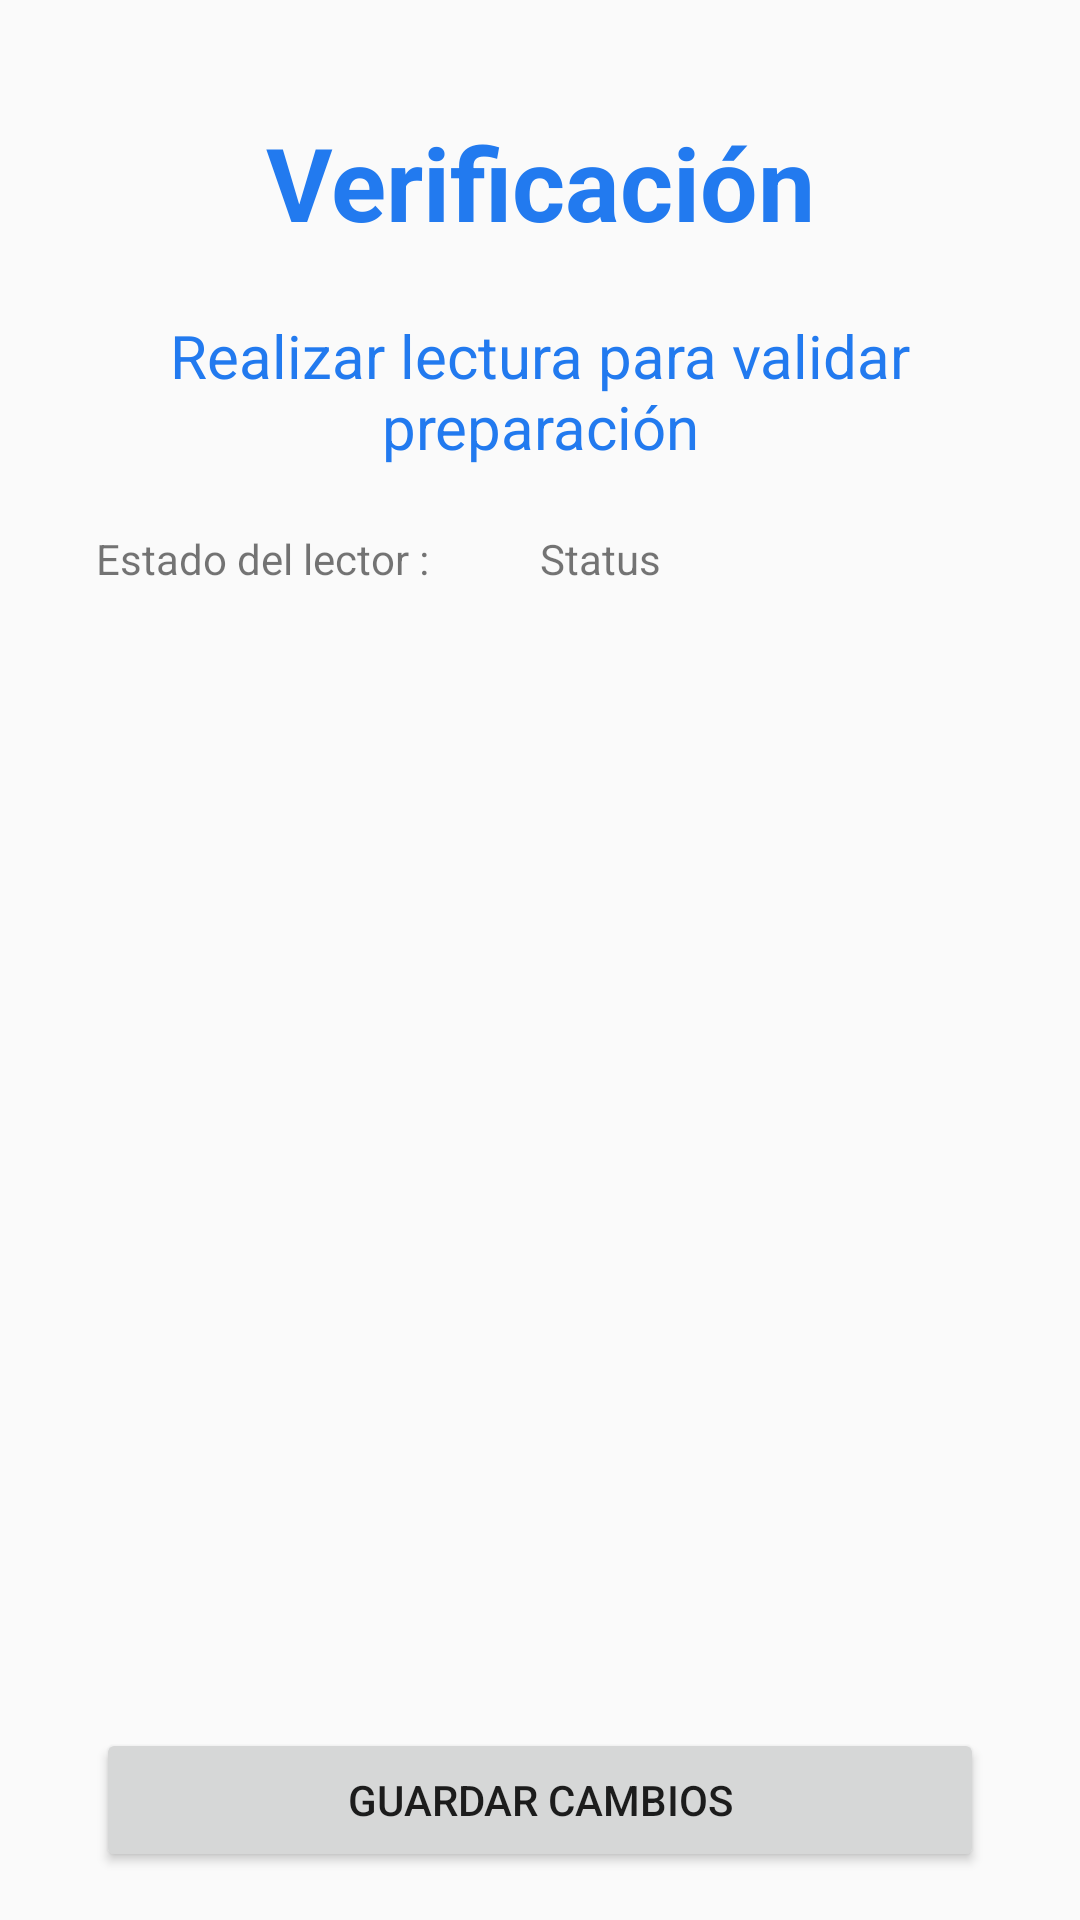

Reconstruct the res/layout file that produces this screen, plus the resources it refers to.
<!-- AndroidManifest.xml: application theme AppTheme -->
<!-- res/layout/activity_preparation_validation.xml -->
<?xml version="1.0" encoding="utf-8"?>
<androidx.constraintlayout.widget.ConstraintLayout xmlns:android="http://schemas.android.com/apk/res/android"
    xmlns:app="http://schemas.android.com/apk/res-auto"
    xmlns:tools="http://schemas.android.com/tools"
    android:layout_width="match_parent"
    android:layout_height="match_parent"
    tools:context=".views.preparation.PreparationValidationActivity">

    <TextView
        android:id="@+id/title"
        android:layout_width="0dp"
        android:layout_height="48dp"
        android:layout_marginStart="32dp"
        android:layout_marginEnd="32dp"
        android:text="Verificación"
        android:textAlignment="center"
        android:textColor="@color/app_colour"
        android:textSize="34sp"
        android:textStyle="bold"
        app:layout_constraintBottom_toBottomOf="parent"
        app:layout_constraintEnd_toEndOf="parent"
        app:layout_constraintHorizontal_bias="0.0"
        app:layout_constraintStart_toStartOf="parent"
        app:layout_constraintTop_toTopOf="parent"
        app:layout_constraintVertical_bias="0.064" />

    <TextView
        android:id="@+id/subtitle"
        android:layout_width="0dp"
        android:layout_height="wrap_content"
        android:layout_marginStart="32dp"
        android:layout_marginEnd="32dp"
        android:text="Realizar lectura para validar preparación"
        android:textAlignment="center"
        android:textColor="@color/app_colour"
        android:textSize="20sp"
        app:layout_constraintBottom_toBottomOf="parent"
        app:layout_constraintEnd_toEndOf="parent"
        app:layout_constraintStart_toStartOf="parent"
        app:layout_constraintTop_toBottomOf="@+id/title"
        app:layout_constraintVertical_bias="0.038" />

    <TextView
        android:id="@+id/readerStatusLabel4prepValidation"
        android:layout_width="0dp"
        android:layout_height="wrap_content"
        android:layout_marginStart="32dp"
        android:text="@string/ReaderStatus"
        app:layout_constraintBottom_toBottomOf="parent"
        app:layout_constraintEnd_toStartOf="@+id/readerStatus4prepValidation"
        app:layout_constraintStart_toStartOf="parent"
        app:layout_constraintTop_toBottomOf="@+id/subtitle"
        app:layout_constraintVertical_bias="0.045" />


    <TextView
        android:id="@+id/readerStatus4prepValidation"
        android:layout_width="0dp"
        android:layout_height="wrap_content"
        android:layout_marginEnd="32dp"
        android:text="Status"
        app:layout_constraintBottom_toBottomOf="parent"
        app:layout_constraintEnd_toEndOf="parent"
        app:layout_constraintStart_toEndOf="@+id/readerStatusLabel4prepValidation"
        app:layout_constraintTop_toBottomOf="@+id/subtitle"
        app:layout_constraintVertical_bias="0.045" />

    <ListView
        android:id="@+id/problemsList"
        android:layout_width="0dp"
        android:layout_height="418dp"
        android:layout_marginStart="32dp"
        android:layout_marginEnd="32dp"
        app:layout_constraintBottom_toBottomOf="parent"
        app:layout_constraintEnd_toEndOf="parent"
        app:layout_constraintHorizontal_bias="0.0"
        app:layout_constraintStart_toStartOf="parent"
        app:layout_constraintTop_toTopOf="parent"
        app:layout_constraintVertical_bias="0.734" />

    <Button
        android:id="@+id/savePreparation"
        android:layout_width="0dp"
        android:layout_height="wrap_content"
        android:layout_marginStart="32dp"
        android:layout_marginEnd="32dp"
        android:layout_marginBottom="16dp"
        android:text="Guardar cambios"
        app:layout_constraintBottom_toBottomOf="parent"
        app:layout_constraintEnd_toEndOf="parent"
        app:layout_constraintHorizontal_bias="0.498"
        app:layout_constraintStart_toStartOf="parent" />


</androidx.constraintlayout.widget.ConstraintLayout>
<!-- resources referenced by this layout -->
<resources>
  <color name="app_colour">#227AEF</color>
  <string name="ReaderStatus">Estado del lector :</string>
  <style name="AppTheme" parent="Theme.AppCompat.Light.DarkActionBar">
          
          <item name="colorPrimary">@color/app_colour</item>
          <item name="colorPrimaryDark">@color/colorPrimaryDark</item>
          <item name="colorAccent">@color/colorAccent</item>
      </style>
  <color name="colorPrimaryDark">#4b636e</color>
  <color name="colorAccent">#ff7043</color>
</resources>
